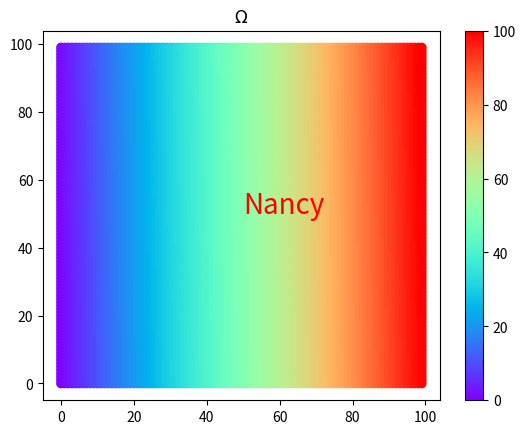

Here is the Python script that generated this plot:
# 开发人员：leo
# 开发时间：2022/10/21 22:50

import matplotlib.pyplot as plt
import numpy as np
a=np.linspace(0,100,10000)
T=np.mgrid[0:100:1,0:100:1]
x=T[0]
y=T[1]

plt.figure()
plt.subplot(111)
plt.scatter(x,y,c=a,cmap=plt.cm.rainbow,vmin=min(a),vmax=max(a))
plt.text(50,50,r'Nancy',{'color':'r','fontsize':20})
plt.title('$\Omega$')
plt.colorbar()
plt.show()
